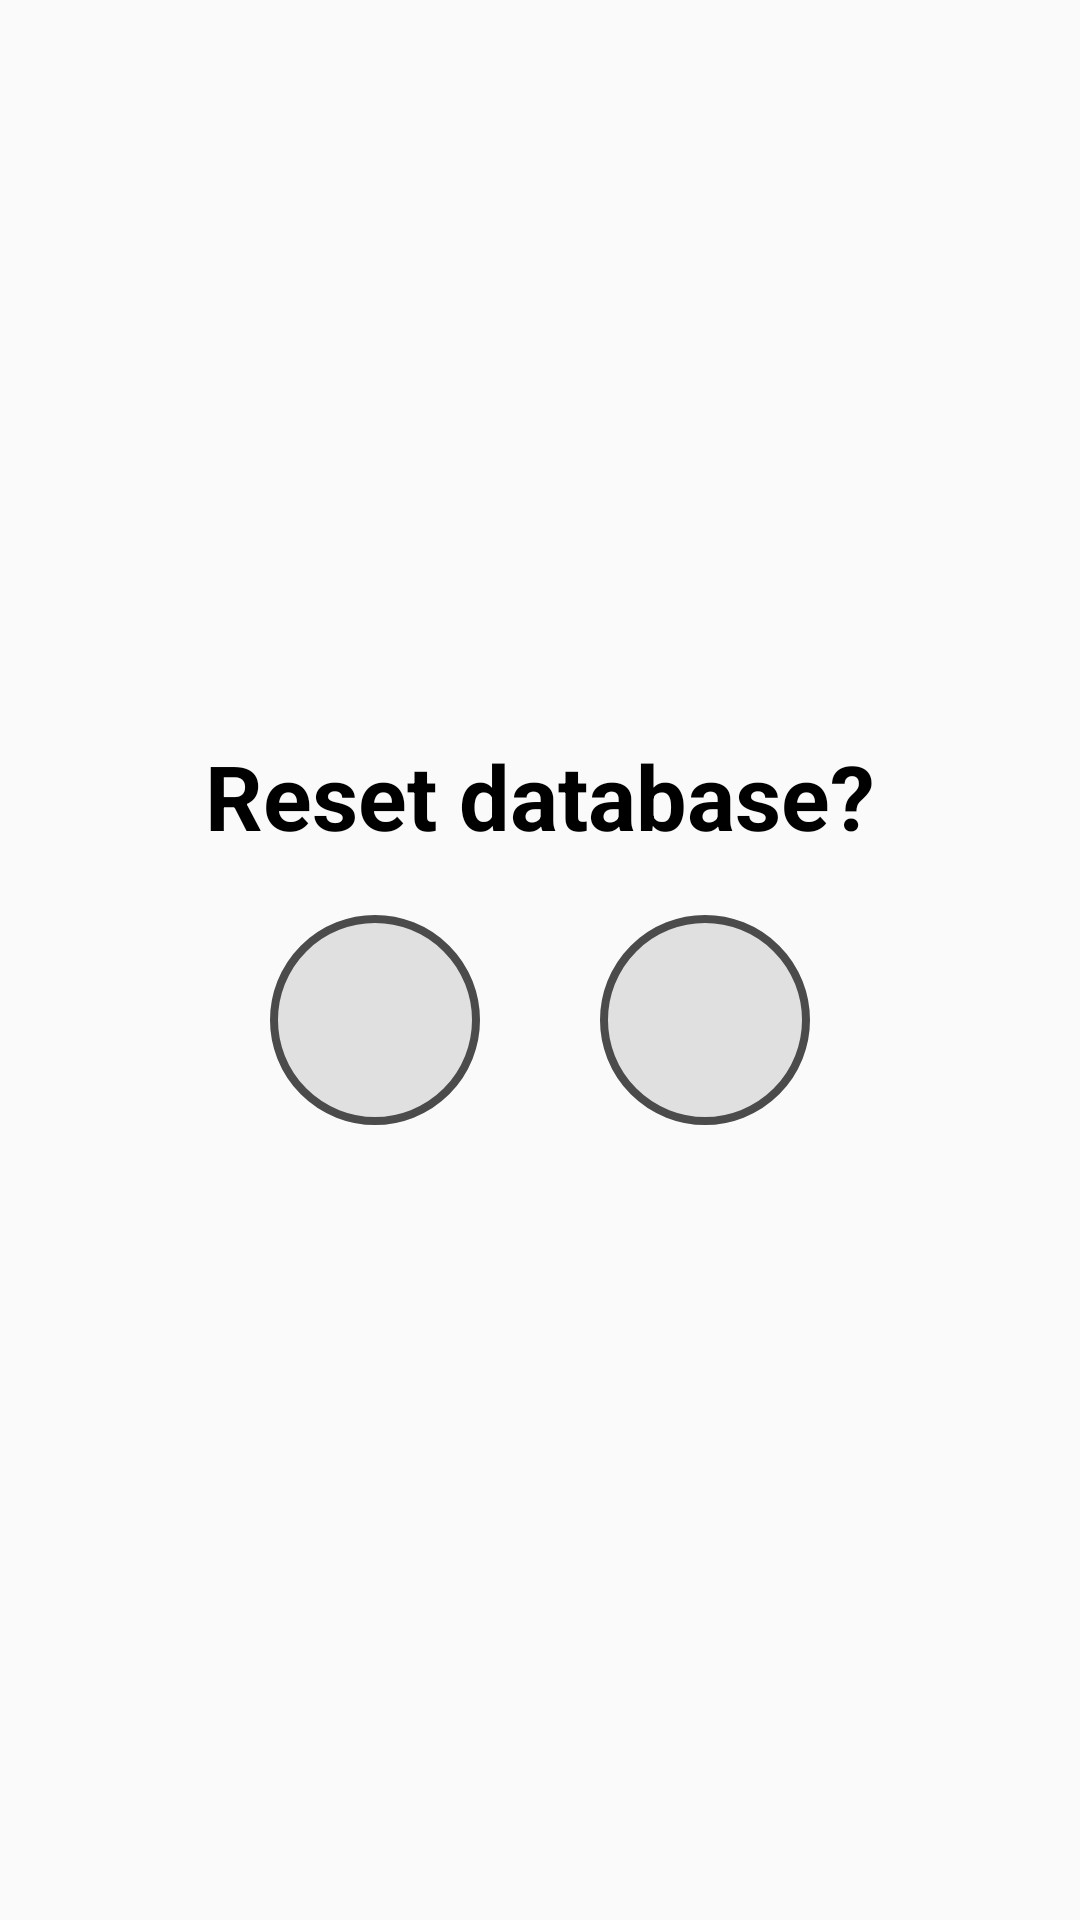

The Android layout XML behind this screen, and the referenced resources:
<!-- AndroidManifest.xml: application theme AppTheme -->
<!-- res/layout/popupdeletedb.xml -->
<?xml version="1.0" encoding="utf-8"?>

<androidx.constraintlayout.widget.ConstraintLayout xmlns:android="http://schemas.android.com/apk/res/android"
    xmlns:app="http://schemas.android.com/apk/res-auto"
    xmlns:tools="http://schemas.android.com/tools"
    android:id="@+id/linearLayout3"
    android:layout_width="match_parent"
    android:layout_height="match_parent"
    android:orientation="vertical">

    <LinearLayout
        android:layout_width="300dp"
        android:layout_height="150dp"
        android:layout_marginStart="10dp"
        android:layout_marginTop="10dp"
        android:layout_marginEnd="10dp"
        android:layout_marginBottom="10dp"
        android:orientation="vertical"
        app:layout_constraintBottom_toBottomOf="parent"
        app:layout_constraintEnd_toEndOf="parent"
        app:layout_constraintStart_toStartOf="parent"
        app:layout_constraintTop_toTopOf="parent">

        <TextView
            android:id="@+id/textView2"
            android:layout_width="match_parent"
            android:layout_height="wrap_content"
            android:gravity="center"
            android:text="Reset database?"
            android:textColor="#000000"
            android:textSize="30sp"
            android:textStyle="bold" />

        <LinearLayout
            android:layout_width="300dp"
            android:layout_height="match_parent"
            android:gravity="center"
            android:orientation="horizontal">

            <Button
                android:id="@+id/delDBno"
                android:layout_width="70dp"
                android:layout_height="70dp"
                android:layout_marginRight="40dp"
                android:background="@drawable/newcirclebtn"
                android:foreground="@android:drawable/ic_delete"
                android:foregroundTint="#FAD11313" />

            <Button
                android:id="@+id/delDByes"
                android:layout_width="70dp"
                android:layout_height="70dp"
                android:background="@drawable/newcirclebtn"
                android:foreground="@android:drawable/ic_input_add"
                android:foregroundTint="#6DE90E" />
        </LinearLayout>
    </LinearLayout>
</androidx.constraintlayout.widget.ConstraintLayout>
<!-- resources referenced by this layout -->
<resources>
  <!-- drawable newcirclebtn (drawable) -->
  <?xml version="1.0" encoding="utf-8"?>
  
  <selector xmlns:android="http://schemas.android.com/apk/res/android">
      <item>
          <shape android:shape="oval">
              <solid android:color="#1B000000"/>
              <size android:width="90dp" android:height="90dp" />
              <stroke android:width="8px" android:color="#4B4B4B" />
          </shape>
      </item>
  </selector>
  <style name="AppTheme" parent="Theme.AppCompat.Light.DarkActionBar">
          
          <item name="colorPrimary">@color/colorPrimary</item>
          <item name="colorPrimaryDark">@color/colorPrimaryDark</item>
          <item name="colorAccent">@color/colorAccent</item>
      </style>
  <color name="colorPrimary">#0975D5</color>
  <color name="colorPrimaryDark">#000000</color>
  <color name="colorAccent">#D81B60</color>
</resources>
